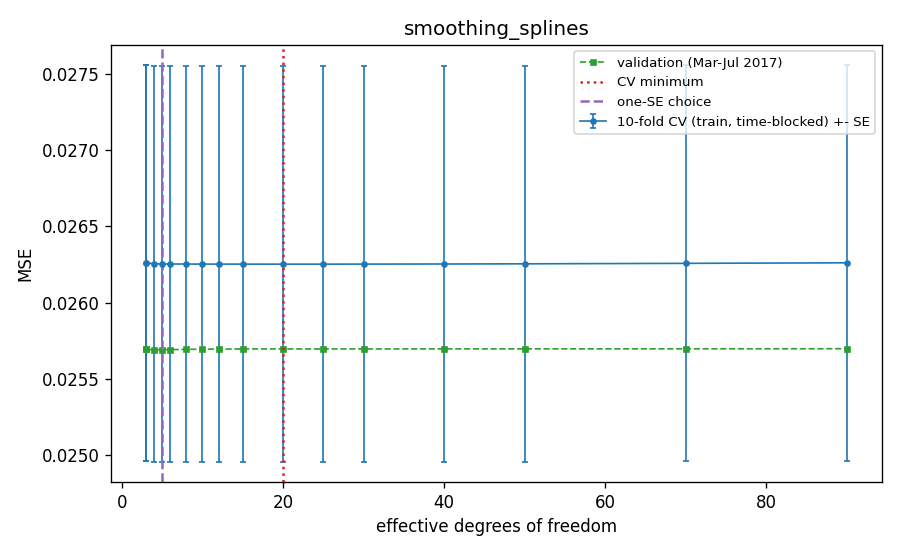

The file beside this chart, header and first rows:
df_target, lam, df, cv_mse, cv_se, val_mse, train_rss, aic, bic, cp, gcv, loocv_mse_fit_target, is_cv_min, is_one_se, is_one_se_plain, cv_fold1, cv_fold2, cv_fold3, cv_fold4, cv_fold5, cv_fold6, cv_fold7, cv_fold8, cv_fold9
2.2, 10426, 3.001, 0.02626, 0.001298, 0.02569, 1079, -473516, -473487, 0.0104, 0.0104, 0.0104, False, False, True, 0.0351, 0.03059, 0.02706, 0.02284, 0.02284, 0.02311, 0.02644, 0.02176, 0.0259
3.0, 10426, 3.001, 0.02626, 0.001298, 0.02569, 1079, -473516, -473487, 0.0104, 0.0104, 0.0104, False, False, False, 0.0351, 0.03059, 0.02706, 0.02284, 0.02284, 0.02311, 0.02644, 0.02176, 0.0259
4.0, 2376, 4, 0.02625, 0.001298, 0.02569, 1078, -473547, -473508, 0.0104, 0.0104, 0.0104, False, False, False, 0.0351, 0.03058, 0.02706, 0.02284, 0.02283, 0.02311, 0.02643, 0.02176, 0.0259
5.0, 812.4, 5, 0.02625, 0.001298, 0.02569, 1078, -473556, -473508, 0.0104, 0.0104, 0.0104, False, True, False, 0.0351, 0.03058, 0.02705, 0.02283, 0.02283, 0.0231, 0.02643, 0.02176, 0.0259
6.0, 347.4, 6, 0.02625, 0.001298, 0.02569, 1078, -473561, -473503, 0.0104, 0.0104, 0.0104, False, False, False, 0.0351, 0.03058, 0.02705, 0.02283, 0.02283, 0.0231, 0.02643, 0.02176, 0.0259
8.0, 93.62, 8, 0.02625, 0.001298, 0.02569, 1078, -473566, -473490, 0.0104, 0.0104, 0.0104, False, False, False, 0.0351, 0.03057, 0.02705, 0.02283, 0.02283, 0.0231, 0.02643, 0.02176, 0.02591
10.0, 34.41, 10, 0.02625, 0.001298, 0.02569, 1078, -473569, -473474, 0.0104, 0.0104, 0.0104, False, False, False, 0.0351, 0.03057, 0.02705, 0.02283, 0.02284, 0.0231, 0.02643, 0.02176, 0.02591
12.0, 15.32, 12, 0.02625, 0.001298, 0.0257, 1078, -473570, -473456, 0.0104, 0.0104, 0.0104, False, False, False, 0.0351, 0.03057, 0.02705, 0.02283, 0.02284, 0.0231, 0.02643, 0.02176, 0.02591
15.0, 5.75, 15, 0.02625, 0.001298, 0.0257, 1078, -473571, -473428, 0.0104, 0.0104, 0.0104, False, False, False, 0.0351, 0.03057, 0.02705, 0.02283, 0.02284, 0.0231, 0.02643, 0.02176, 0.02591
20.0, 1.643, 20, 0.02625, 0.001298, 0.0257, 1078, -473571, -473380, 0.0104, 0.0104, 0.0104, True, False, False, 0.0351, 0.03057, 0.02705, 0.02283, 0.02284, 0.0231, 0.02642, 0.02176, 0.02591
25.0, 0.6227, 25, 0.02625, 0.001298, 0.0257, 1078, -473570, -473331, 0.0104, 0.0104, 0.0104, False, False, False, 0.0351, 0.03057, 0.02704, 0.02283, 0.02284, 0.0231, 0.02642, 0.02177, 0.02591
30.0, 0.28, 30, 0.02625, 0.001298, 0.0257, 1078, -473566, -473280, 0.0104, 0.0104, 0.0104, False, False, False, 0.0351, 0.03057, 0.02704, 0.02283, 0.02284, 0.0231, 0.02642, 0.02177, 0.02591
40.0, 0.07689, 40, 0.02625, 0.001298, 0.0257, 1078, -473558, -473176, 0.0104, 0.0104, 0.0104, False, False, False, 0.03511, 0.03057, 0.02704, 0.02283, 0.02284, 0.02311, 0.02642, 0.02177, 0.02591
50.0, 0.02707, 50, 0.02625, 0.001298, 0.0257, 1078, -473547, -473069, 0.0104, 0.0104, 0.0104, False, False, False, 0.03511, 0.03057, 0.02704, 0.02284, 0.02284, 0.02311, 0.02642, 0.02177, 0.02592
70.0, 0.00503, 70, 0.02626, 0.001297, 0.0257, 1077, -473521, -472852, 0.0104, 0.0104, 0.0104, False, False, False, 0.03511, 0.03057, 0.02704, 0.02284, 0.02284, 0.02312, 0.02642, 0.02177, 0.02592
90.0, 0.001215, 90, 0.02626, 0.001297, 0.0257, 1077, -473493, -472634, 0.01041, 0.01041, 0.01041, False, False, False, 0.03511, 0.03058, 0.02704, 0.02285, 0.02284, 0.02312, 0.02643, 0.02178, 0.02592
